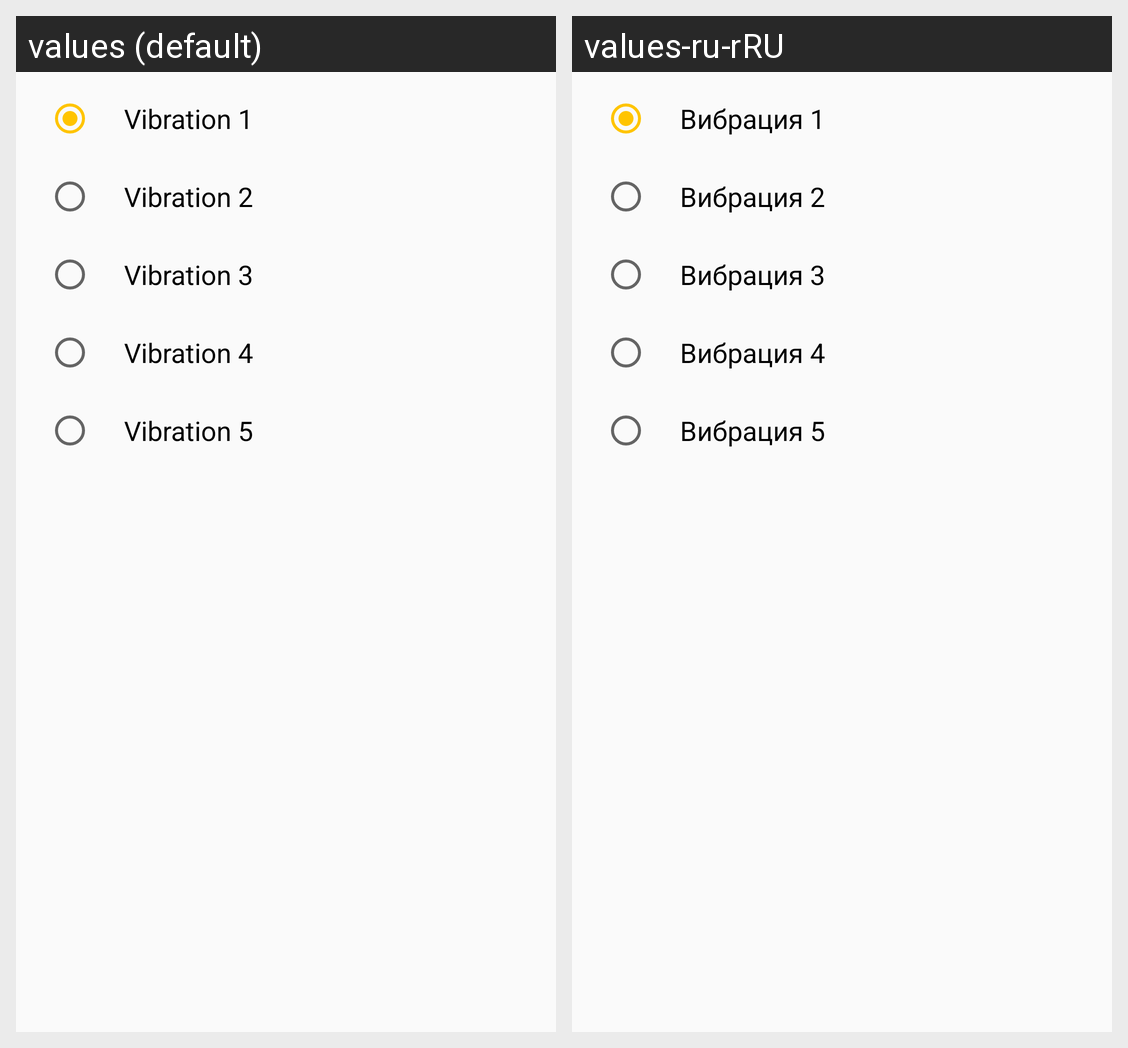

Translations of the strings shown on this Android screen, per locale in the grid:
Android screen res/layout/vibration_picker_pref_dialog.xml rendered under 2 locales, left to right: values (default), values-ru-rRU. Device: Nexus 5 (rendered at 1080×1920; each locale shown at half size, 540×960, under a caption strip naming it); theme AppTheme.
Strings drawn on this screen, with the default value and each locale's value (text and hints the layout hard-codes, and strings that could not be matched under every locale, appear in the picture but are not listed):

vibration_1
  values: Vibration 1
  values-ru-rRU: Вибрация 1

vibration_2
  values: Vibration 2
  values-ru-rRU: Вибрация 2

vibration_3
  values: Vibration 3
  values-ru-rRU: Вибрация 3

vibration_4
  values: Vibration 4
  values-ru-rRU: Вибрация 4

vibration_5
  values: Vibration 5
  values-ru-rRU: Вибрация 5
